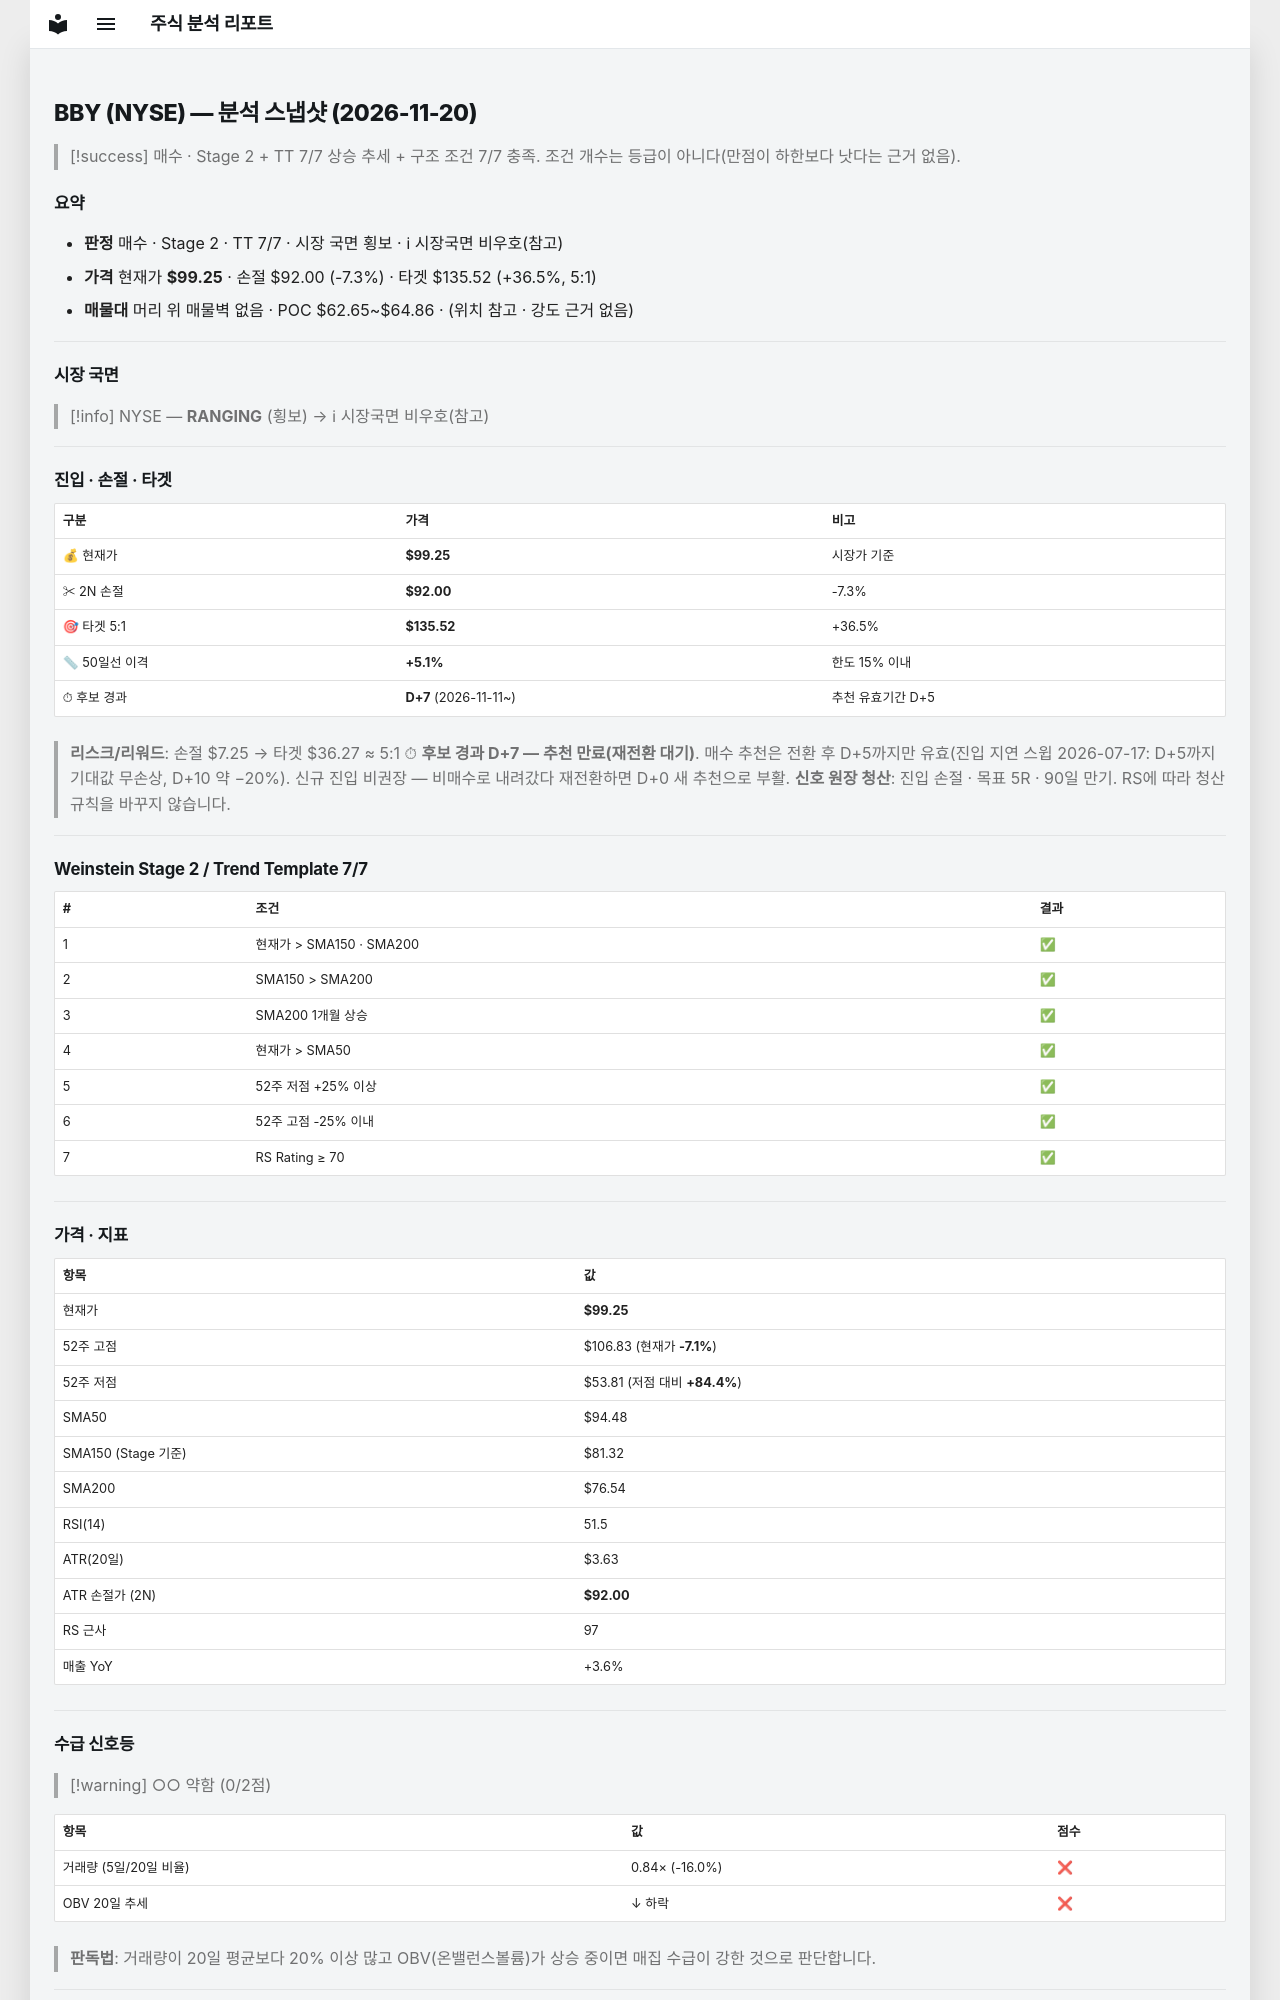

repository: soloandco/stock-reports · page: snapshots/BBY-2026-11-20/index.html · generator: mkdocs

---
type: analysis-snapshot
title: BBY 분석 스냅샷
ticker: BBY
market: NYSE
created: 2026-11-20
updated: 2026-11-20
bar-date: 2026-11-19
verdict: 매수후보
real-rr: 1.81
sma50-gap-pct: 5.1
candidate-days: 7
candidate-since: 2026-11-11
weekly-position: 저항대아래
weekly-overhead-price: 112.40
weekly-overhead-pct: 13.2
stage: 2
trend-template-score: 7
tt-max: 7
ma-set: sma-50-150-200
price: 99.25499725341797
stop-price: 92.00124503442272
market-regime: RANGING
supply-demand-score: 0/2
supply-demand-label: 약함
status: tracking
tags:
  - stock-agent
  - watchlist
  - BBY
  - analysis
related:
  - "[[analysis-template]]"
---

# BBY (NYSE) — 분석 스냅샷 (2026-11-20)

> [!success] 매수 · Stage 2 + TT 7/7
> 상승 추세 + 구조 조건 7/7 충족. 조건 개수는 등급이 아니다(만점이 하한보다 낫다는 근거 없음).

## 요약

- **판정** 매수 · Stage 2 · TT 7/7 · 시장 국면 횡보 · ℹ 시장국면 비우호(참고)
- **가격** 현재가 **$99.25** · 손절 $92.00 (-7.3%) · 타겟 $135.52 (+36.5%, 5:1)
- **매물대** 머리 위 매물벽 없음 · POC $62.65~$64.86 · (위치 참고 · 강도 근거 없음)

---

## 시장 국면

> [!info] NYSE — **RANGING** (횡보) → ℹ 시장국면 비우호(참고)

---

## 진입 · 손절 · 타겟

| 구분 | 가격 | 비고 |
|------|------|------|
| 💰 현재가 | **$99.25** | 시장가 기준 |
| ✂ 2N 손절 | **$92.00** | -7.3% |
| 🎯 타겟 5:1 | **$135.52** | +36.5% |
| 📏 50일선 이격 | **+5.1%** | 한도 15% 이내 |
| ⏱ 후보 경과 | **D+7** (2026-11-11~) | 추천 유효기간 D+5 |

> **리스크/리워드**: 손절 $7.25 → 타겟 $36.27 ≈ 5:1
> ⏱ **후보 경과 D+7 — 추천 만료(재전환 대기)**. 매수 추천은 전환 후 D+5까지만 유효(진입 지연 스윕 2026-07-17: D+5까지 기대값 무손상, D+10 약 −20%). 신규 진입 비권장 — 비매수로 내려갔다 재전환하면 D+0 새 추천으로 부활.
> **신호 원장 청산**: 진입 손절 · 목표 5R · 90일 만기. RS에 따라 청산 규칙을 바꾸지 않습니다.

---

## Weinstein Stage 2 / Trend Template 7/7

| # | 조건 | 결과 |
|---|------|------|
| 1 | 현재가 > SMA150 · SMA200 | ✅ |
| 2 | SMA150 > SMA200 | ✅ |
| 3 | SMA200 1개월 상승 | ✅ |
| 4 | 현재가 > SMA50 | ✅ |
| 5 | 52주 저점 +25% 이상 | ✅ |
| 6 | 52주 고점 -25% 이내 | ✅ |
| 7 | RS Rating ≥ 70 | ✅ |

---

## 가격 · 지표

| 항목 | 값 |
|------|---|
| 현재가 | **$99.25** |
| 52주 고점 | $106.83 (현재가 **-7.1%**) |
| 52주 저점 | $53.81 (저점 대비 **+84.4%**) |
| SMA50 | $94.48 |
| SMA150 (Stage 기준) | $81.32 |
| SMA200 | $76.54 |
| RSI(14) | 51.5 |
| ATR(20일) | $3.63 |
| ATR 손절가 (2N) | **$92.00** |
| RS 근사 | 97 |
| 매출 YoY | +3.6% |

---
## 수급 신호등

> [!warning] ○○ 약함 (0/2점)

| 항목 | 값 | 점수 |
|------|------|------|
| 거래량 (5일/20일 비율) | 0.84× (-16.0%) | ❌ |
| OBV 20일 추세 | ↓ 하락 | ❌ |

> **판독법**: 거래량이 20일 평균보다 20% 이상 많고 OBV(온밸런스볼륨)가 상승 중이면 매집 수급이 강한 것으로 판단합니다.

---
